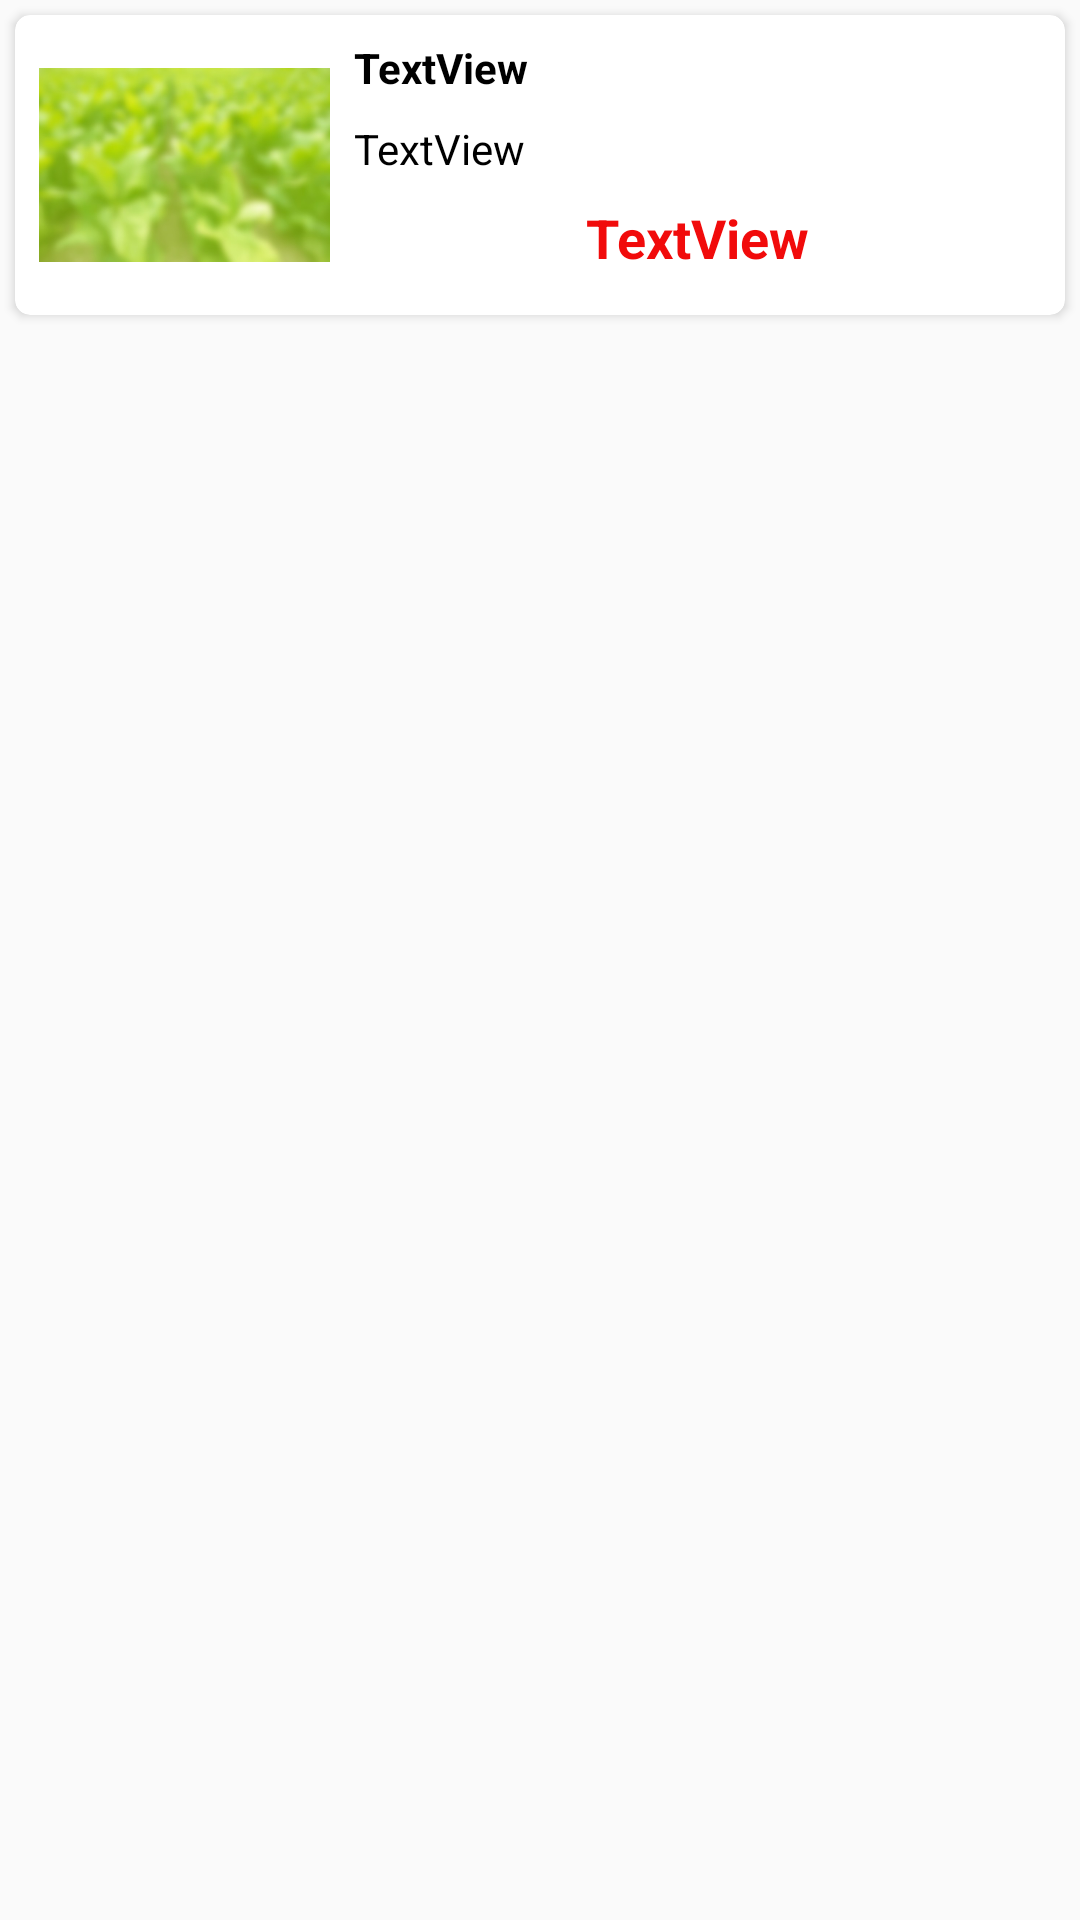

Write the Android layout XML for this screen, with the resource values it uses.
<!-- AndroidManifest.xml: application theme AppTheme -->
<!-- res/layout/recycler_layout.xml -->
<?xml version="1.0" encoding="utf-8"?>
<LinearLayout xmlns:android="http://schemas.android.com/apk/res/android"
    xmlns:app="http://schemas.android.com/apk/res-auto"
    android:id="@+id/rec"
    android:layout_width="match_parent"
    android:layout_height="wrap_content"
    android:orientation="horizontal">

    <androidx.cardview.widget.CardView
        android:layout_width="match_parent"
        android:layout_height="wrap_content"
        android:layout_margin="5dp"
        android:background="@color/card"
        app:cardCornerRadius="5dp">

        <LinearLayout
            android:layout_width="match_parent"
            android:layout_height="match_parent"
            android:orientation="horizontal"
            android:weightSum="100">

            <ImageView
                android:id="@+id/recycleImage"
                android:layout_width="match_parent"
                android:layout_height="100dp"
                android:layout_marginLeft="8dp"
                android:layout_weight="70"
                app:srcCompat="@drawable/back_image" />

            <LinearLayout
                android:layout_width="match_parent"
                android:layout_height="match_parent"
                android:layout_margin="8dp"
                android:layout_weight="30"
                android:orientation="vertical">

                <TextView
                    android:id="@+id/recycleName"
                    android:layout_width="match_parent"
                    android:layout_height="wrap_content"
                    android:layout_marginBottom="@dimen/eight_dp"
                    android:text="TextView"
                    android:textColor="@color/black"
                    android:textStyle="bold" />

                <TextView
                    android:id="@+id/recycleLocation"
                    android:layout_width="match_parent"
                    android:layout_height="wrap_content"
                    android:layout_marginBottom="@dimen/eight_dp"
                    android:text="TextView"
                    android:textColor="@color/black" />

                <TextView
                    android:id="@+id/recyclePrice"
                    android:layout_width="wrap_content"
                    android:layout_height="wrap_content"
                    android:layout_gravity="center_horizontal"
                    android:text="TextView"
                    android:textColor="#F10B0B"
                    android:textSize="@dimen/eighteen_sp"
                    android:textStyle="bold" />
            </LinearLayout>
        </LinearLayout>

    </androidx.cardview.widget.CardView>

</LinearLayout>
<!-- resources referenced by this layout -->
<resources>
  <color name="black">#000000</color>
  <color name="card">#ededed</color>
  <dimen name="eight_dp">8dp</dimen>
  <dimen name="eighteen_sp">18sp</dimen>
  <!-- drawable back_image: jpg bitmap (drawable, 30276 bytes) -->
  <style name="AppTheme" parent="Theme.AppCompat.Light.DarkActionBar">
          
          <item name="colorPrimary">@color/colorPrimary</item>
          <item name="colorPrimaryDark">@color/colorPrimaryDark</item>
          <item name="colorAccent">@color/colorAccent</item>
  
          
          <item name="alertDialogTheme">@style/MyAlertDialogStyle</item>
          <item name="alertDialogStyle">@style/MyAlertDialogStyle</item>
  
          
  
  
  
  
      </style>
  <color name="colorPrimary">#0CE415</color>
  <color name="colorPrimaryDark">#0A810F</color>
  <color name="colorAccent">#0CE415</color>
  <style name="MyAlertDialogStyle" parent="Theme.AppCompat.Light.Dialog.Alert">
      <item name="android:background">@color/backgroundColors</item>
      <item name="buttonBarPositiveButtonStyle">@style/MyAlertDialogButtonStyle</item>
      <item name="buttonBarNegativeButtonStyle">@style/MyAlertDialogButtonStyle</item>
      <item name="buttonBarNeutralButtonStyle">@style/MyAlertDialogButtonStyle</item>
  </style>
  <color name="backgroundColors">#dfdfdf</color>
  <style name="MyAlertDialogButtonStyle" parent="@style/Widget.AppCompat.Button.ButtonBar.AlertDialog">
      <item name="android:textColor">@color/colorPrimaryDark</item>
      <item name="android:textSize">@dimen/text_size_medium</item>
  </style>
</resources>
